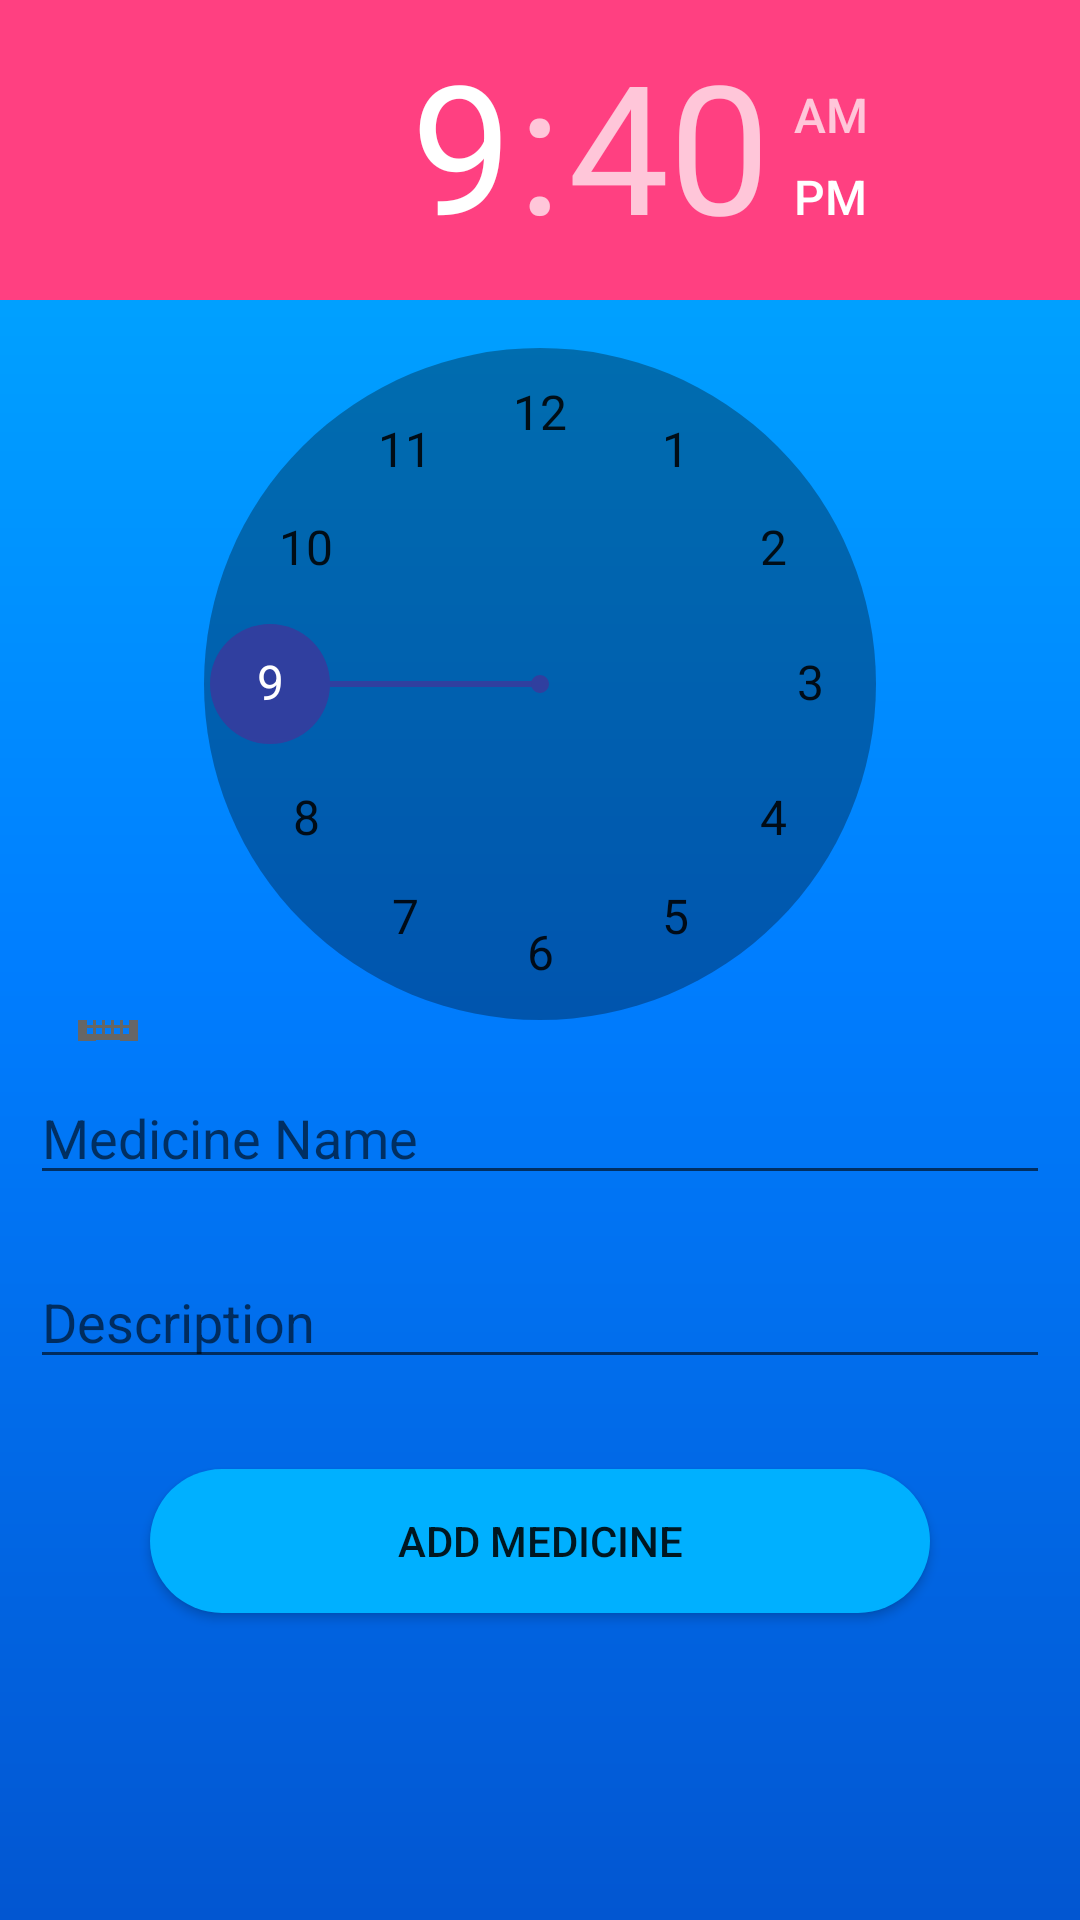

This screen was rendered from an Android layout file. Write that file and the resources it references.
<!-- AndroidManifest.xml: application theme AppTheme -->
<!-- res/layout/activity_add_medicine.xml -->
<?xml version="1.0" encoding="utf-8"?>
<androidx.constraintlayout.widget.ConstraintLayout xmlns:android="http://schemas.android.com/apk/res/android"
    xmlns:app="http://schemas.android.com/apk/res-auto"
    xmlns:tools="http://schemas.android.com/tools"
    android:layout_width="match_parent"
    android:layout_height="match_parent"
    android:background="@drawable/gradient_background"
    tools:context=".AddMedicine">

    <EditText
        android:id="@+id/medicine_text"
        android:layout_width="match_parent"
        android:layout_height="wrap_content"
        android:layout_marginTop="10dp"
        android:layout_marginStart="10dp"
        android:layout_marginEnd="10dp"
        android:ems="10"
        android:inputType="textPersonName"
        android:hint="Medicine Name"
        app:layout_constraintTop_toBottomOf="@id/medicine_time" />



    <EditText
        android:id="@+id/medicine_desc"
        android:layout_width="match_parent"
        android:layout_height="wrap_content"
        android:layout_marginTop="20dp"
        android:layout_marginStart="10dp"
        android:layout_marginEnd="10dp"
        android:ems="10"
        android:hint="Description"
        android:inputType="text"
        app:layout_constraintEnd_toEndOf="parent"
        app:layout_constraintHorizontal_bias="0.0"
        app:layout_constraintStart_toStartOf="parent"
        app:layout_constraintTop_toBottomOf="@+id/medicine_text" />

    <TimePicker
        android:id="@+id/medicine_time"
        android:layout_width="match_parent"
        android:layout_height="347dp"
        tools:layout_editor_absoluteX="-3dp"
        app:layout_constraintTop_toTopOf="parent"
        android:numbersBackgroundColor="#50000000"
        android:numbersSelectorColor="@color/dark_blue"
        android:numbersInnerTextColor="@color/white"
        />

    <Button
        android:id="@+id/add_med_btn"
        android:layout_width="match_parent"
        android:layout_height="wrap_content"
        android:layout_marginStart="50dp"
        android:layout_marginEnd="50dp"
        android:background="@drawable/gradient_button"
        android:text="Add Medicine"
        android:layout_marginTop="30dp"
        app:layout_constraintEnd_toEndOf="parent"
        app:layout_constraintStart_toStartOf="parent"
        app:layout_constraintTop_toBottomOf="@+id/medicine_desc" />

</androidx.constraintlayout.widget.ConstraintLayout>
<!-- resources referenced by this layout -->
<resources>
  <color name="dark_blue">#303F9F</color>
  <color name="white">#ffffff</color>
  <!-- drawable gradient_background (drawable) -->
  <?xml version="1.0" encoding="utf-8"?>
  <shape xmlns:android="http://schemas.android.com/apk/res/android">
  
      <gradient android:startColor="#0256D1" android:centerColor="#007EFF" android:endColor="@color/light_blue" android:angle="90"></gradient>
  
  </shape>
  <!-- drawable gradient_button (drawable) -->
  <?xml version="1.0" encoding="utf-8"?>
  <shape xmlns:android="http://schemas.android.com/apk/res/android">
  
      <solid android:color="@color/light_blue"/>
  
      <corners android:radius="30dp"/>
  
  </shape>
  <style name="AppTheme" parent="Theme.AppCompat.Light.NoActionBar">
          
          <item name="colorPrimary">@color/colorPrimary</item>
          <item name="colorPrimaryDark">@color/colorPrimaryDark</item>
          <item name="colorAccent">@color/colorAccent</item>
      </style>
  <color name="light_blue">#00B0FF</color>
  <color name="colorPrimary">#3F51B5</color>
  <color name="colorPrimaryDark">#303F9F</color>
  <color name="colorAccent">#FF4081</color>
</resources>
